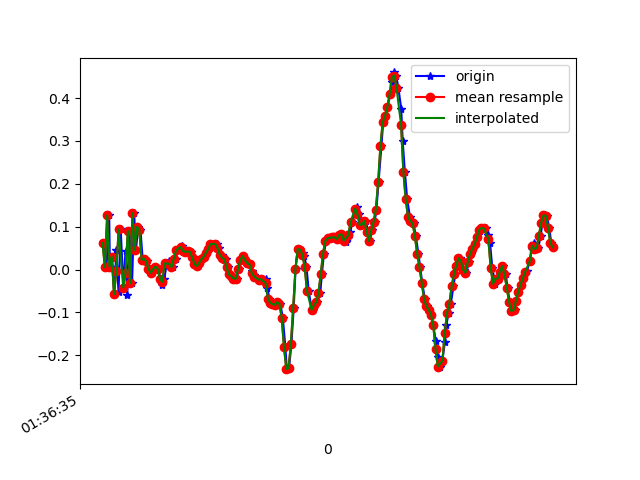

Values plotted in this chart, from the file beside it:
1618191395948, 887058960149682, 0.06177812, -0.01030692, -0.04510701
1618191395974, 887058979181202, 0.005579, -0.1923, -0.0109
1618191395998, 887058998212706, 0.1265, 0.162, -0.04144
1618191396004, 887059017244226, 0.0068, -0.09583, -0.008455
1618191396022, 887059036275730, 0.03001, 0.2426, -0.04266
1618191396042, 887059055355522, -0.05795, -0.09705, -0.01212
1618191396060, 887059074391618, 0.0459, 0.2841, -0.03167
1618191396079, 887059093427714, -0.05306, -0.05551, 0.00254
1618191396098, 887059112463810, 0.09354, 0.2536, -0.01334
1618191396122, 887059131499906, -0.04207, -0.03963, 0.0172
1618191396140, 887059150535970, 0.04345, 0.3037, -0.001125
1618191396155, 887059169540034, -0.05917, -0.0494, 0.02942
1618191396174, 887059188575650, 0.08988, 0.223, 9.7E-5
1618191396197, 887059207611298, -0.0323, -0.04085, 0.04164
1618191396215, 887059226646914, 0.1314, 0.1082, 0.01842
1618191396231, 887059245682530, 0.0459, -0.1716, 0.05996
1618191396251, 887059264711074, 0.09965, -0.01519, 0.02698
1618191396270, 887059283746338, 0.09232, -0.2082, 0.06729
1618191396290, 887059302781602, 0.02268, -0.2547, 0.04164
1618191396308, 887059321816834, 0.02513, -0.2058, 0.03064
1618191396327, 887059340852098, 0.01902, -0.09949, 0.04652
1618191396352, 887059359864482, 6.916197E-4, -0.0213, 0.03797
1618191396371, 887059378898722, -0.00786, -0.01397, 0.02453
1618191396384, 887059397932962, 6.916197E-4, -0.01764, 0.02209
1618191396403, 887059416967202, 0.0068, -0.01153, 0.01842
1618191396422, 887059436001442, 0.001913, -0.007863, 0.01109
1618191396447, 887059455027042, -0.0213, -0.007863, 0.001319
1618191396460, 887059474060962, -0.03718, -0.00542, -0.007233
1618191396479, 887059493094882, -0.0213, 0.003132, -0.0109
1618191396498, 887059512128802, 0.01413, 0.01168, -0.007233
1618191396521, 887059531162722, 0.02024, 0.01779, 0.001319
1618191396536, 887059550196642, 0.0068, 0.02268, 0.01231
1618191396555, 887059569211234, 0.005579, 0.02512, 0.02453
1618191396578, 887059588244514, 0.02513, 0.02757, 0.03431
1618191396595, 887059607277794, 0.04467, 0.03612, 0.03919
1618191396635, 887059626311074, 0.05445, 0.03734, 0.03675
1618191396637, 887059645344418, 0.05078, 0.03734, 0.02575
1618191396650, 887059664350882, 0.04345, 0.03001, 0.01842
1618191396669, 887059683384098, 0.04101, 0.02634, 0.01231
1618191396691, 887059702417378, 0.04223, 0.01657, 0.01109
1618191396707, 887059721450594, 0.04101, 0.003132, 0.01476
1618191396726, 887059740483810, 0.02879, -0.01275, 0.01842
1618191396745, 887059759515426, 0.01291, -0.02375, 0.02331
1618191396770, 887059778548642, 0.008022, -0.02863, 0.02575
1618191396783, 887059797581794, 0.01535, -0.02985, 0.02209
1618191396803, 887059816615010, 0.0239, -0.02863, 0.01964
1618191396822, 887059835648226, 0.03001, -0.02619, 0.01476
1618191396845, 887059854681378, 0.03857, -0.01764, 0.01109
1618191396860, 887059873709218, 0.04345, -0.01153, 0.008649
1618191396879, 887059892717538, 0.052, -0.006642, 0.008649
1618191396898, 887059911750626, 0.05933, -0.004198, 0.009871
1618191396920, 887059930783714, 0.05933, -0.006642, 0.007427
1618191396936, 887059949816674, 0.06056, -0.01031, 0.004984
1618191396955, 887059968851554, 0.05078, -0.01642, 0.001319
1618191396976, 887059987884642, 0.0349, -0.02252, -0.007233
1618191396998, 887060006917730, 0.02757, -0.0213, -0.01823
1618191397012, 887060025950946, 0.0239, -0.02252, -0.028
1618191397031, 887060044984034, 0.005579, -0.02741, -0.03411
1618191397050, 887060064020578, -0.01153, -0.03108, -0.02922
1618191397071, 887060083053794, -0.01519, -0.02985, -0.02678
1618191397088, 887060102087010, -0.0213, -0.02619, -0.028
... 146 more rows
